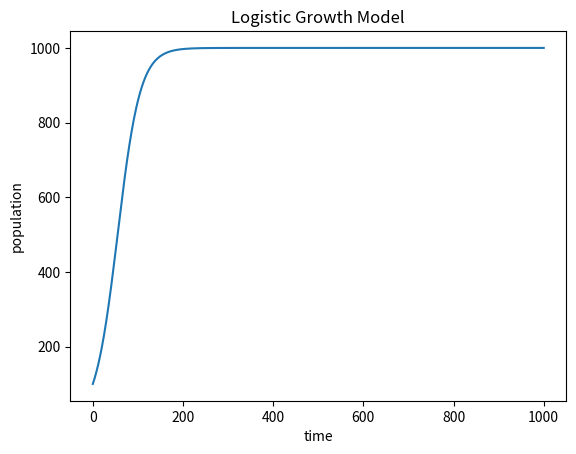

Write Python code to recreate this figure.
from scipy.integrate import odeint
import numpy as np
import matplotlib.pyplot as plt

# 定义马尔萨斯人口模型的微分方程
def logistic_model(P, t, r, k):
    dPdt = r * P * (1 - P/k)
    return dPdt

# 定义初始条件和参数
P0 = 100    #初始人口数量
t = np.linspace(0, 1000, 1000)  #时间范围
r = 0.04  #人口增长率
k = 1000    # 环境容量
# 求解微分方程
P = odeint(logistic_model, P0, t, args=(r,k))

# 绘制人口随时间变化的图像
plt.plot(t,P)
plt.xlabel('time')
plt.ylabel('population')
plt.title('Logistic Growth Model')
plt.show()
